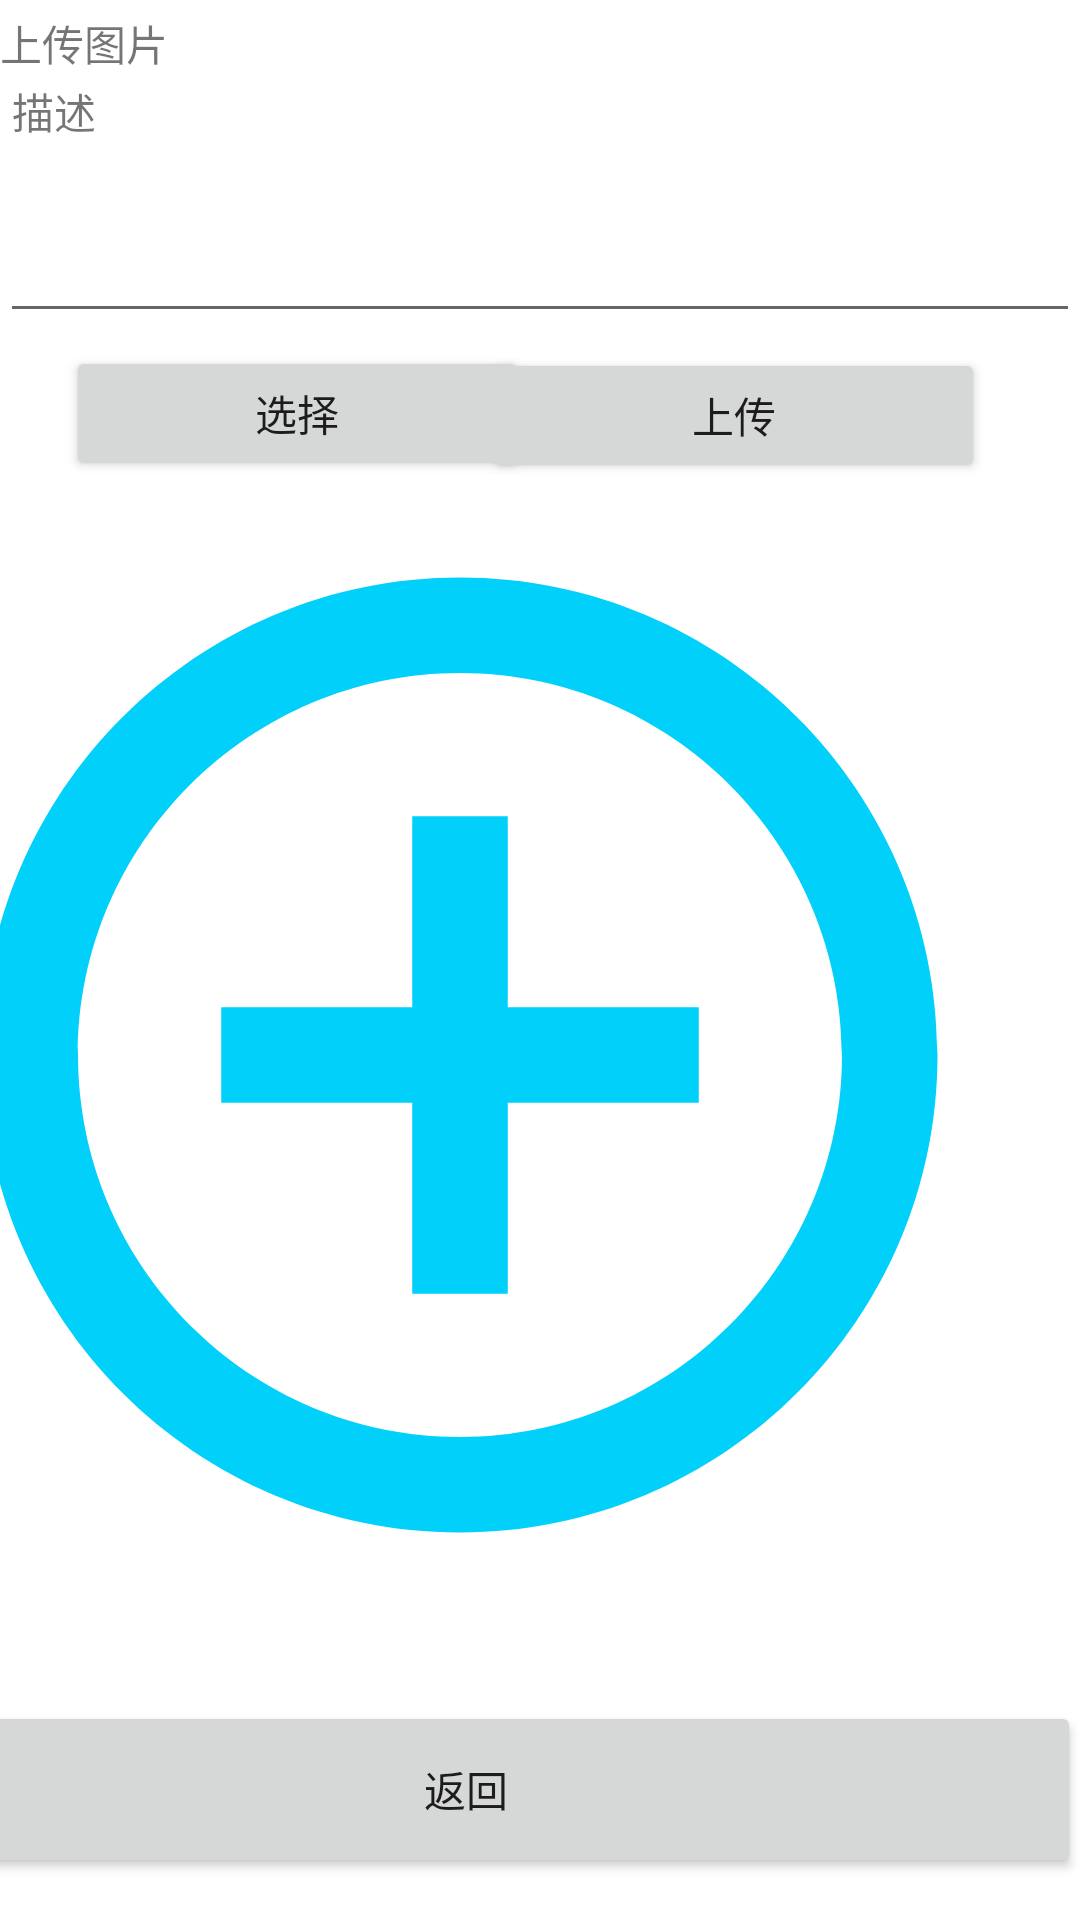

This screen was rendered from an Android layout file. Write that file and the resources it references.
<!-- AndroidManifest.xml: application theme Theme.Tset -->
<!-- res/layout/activity_add.xml -->
<?xml version="1.0" encoding="utf-8"?>
<androidx.constraintlayout.widget.ConstraintLayout xmlns:android="http://schemas.android.com/apk/res/android"
    xmlns:app="http://schemas.android.com/apk/res-auto"
    xmlns:tools="http://schemas.android.com/tools"
    android:layout_width="match_parent"
    android:layout_height="match_parent"
    tools:context=".add.addp">

    <TextView
        android:id="@+id/textView"
        android:layout_width="224dp"
        android:layout_height="wrap_content"
        android:layout_marginTop="4dp"
        android:layout_weight="1"
        android:text="上传图片"
        app:layout_constraintTop_toTopOf="parent"
        tools:ignore="MissingConstraints"
        tools:layout_editor_absoluteX="82dp" />


    <TextView
        android:id="@+id/textView3"
        android:layout_width="match_parent"
        android:layout_height="wrap_content"
        android:layout_marginStart="4dp"
        android:text="描述"
        app:layout_constraintBottom_toBottomOf="parent"
        app:layout_constraintLeft_toLeftOf="parent"
        app:layout_constraintRight_toRightOf="parent"
        app:layout_constraintStart_toStartOf="parent"
        app:layout_constraintTop_toTopOf="parent"
        app:layout_constraintVertical_bias="0.043"
        tools:ignore="MissingConstraints" />

    <EditText
        android:id="@+id/editTextDate2"
        android:layout_width="match_parent"
        android:layout_height="63dp"
        android:ems="10"
        android:inputType="text"
        app:layout_constraintBottom_toBottomOf="parent"
        app:layout_constraintHorizontal_bias="0.0"
        app:layout_constraintLeft_toLeftOf="parent"
        app:layout_constraintRight_toRightOf="parent"
        app:layout_constraintTop_toTopOf="parent"
        app:layout_constraintVertical_bias="0.083"
        tools:ignore="MissingConstraints" />

    <Button
        android:id="@+id/adv_btn_xuanze"
        android:layout_width="154dp"
        android:layout_height="45dp"
        android:layout_weight="1"
        android:text="选择"
        app:layout_constraintBottom_toBottomOf="parent"
        app:layout_constraintHorizontal_bias="0.107"
        app:layout_constraintLeft_toLeftOf="parent"
        app:layout_constraintRight_toRightOf="parent"
        app:layout_constraintTop_toTopOf="parent"
        app:layout_constraintVertical_bias="0.194"
        tools:ignore="MissingConstraints" />

    <Button
        android:id="@+id/adv_btn_shangchuan"
        android:layout_width="167dp"
        android:layout_height="45dp"
        android:layout_weight="1"
        android:text="上传"
        app:layout_constraintBottom_toBottomOf="parent"
        app:layout_constraintHorizontal_bias="0.836"
        app:layout_constraintLeft_toLeftOf="parent"
        app:layout_constraintRight_toRightOf="parent"
        app:layout_constraintTop_toTopOf="parent"
        app:layout_constraintVertical_bias="0.195"
        tools:ignore="MissingConstraints" />

    <ImageView
        android:id="@+id/adv_img_show"
        android:layout_width="382dp"
        android:layout_height="389dp"
        android:layout_gravity="center_horizontal"
        android:layout_marginEnd="16dp"
        android:src="@drawable/ic_baseline_add_circle_outline_24"
        app:layout_constraintBottom_toBottomOf="parent"
        app:layout_constraintEnd_toEndOf="parent"
        app:layout_constraintHorizontal_bias="0.448"
        app:layout_constraintLeft_toLeftOf="parent"
        app:layout_constraintRight_toRightOf="parent"
        app:layout_constraintTop_toTopOf="parent"
        app:layout_constraintVertical_bias="0.625"
        tools:ignore="MissingConstraints"></ImageView>

    <Button
        android:id="@+id/adv_btn_fanhui"
        android:layout_width="410dp"
        android:layout_height="59dp"
        android:layout_weight="1"
        android:text="返回"
        app:layout_constraintBottom_toBottomOf="parent"
        app:layout_constraintHorizontal_bias="1.0"
        app:layout_constraintLeft_toLeftOf="parent"
        app:layout_constraintRight_toRightOf="parent"
        app:layout_constraintTop_toTopOf="parent"
        app:layout_constraintVertical_bias="0.976"
        tools:ignore="MissingConstraints" />

</androidx.constraintlayout.widget.ConstraintLayout>
<!-- resources referenced by this layout -->
<resources>
  <!-- drawable ic_baseline_add_circle_outline_24 (drawable) -->
  <vector android:height="24dp" android:tint="#00D0FA"
      android:viewportHeight="24" android:viewportWidth="24"
      android:width="24dp" xmlns:android="http://schemas.android.com/apk/res/android">
      <path android:fillColor="@android:color/white" android:pathData="M13,7h-2v4L7,11v2h4v4h2v-4h4v-2h-4L13,7zM12,2C6.48,2 2,6.48 2,12s4.48,10 10,10 10,-4.48 10,-10S17.52,2 12,2zM12,20c-4.41,0 -8,-3.59 -8,-8s3.59,-8 8,-8 8,3.59 8,8 -3.59,8 -8,8z"/>
  </vector>
  <style name="Theme.Tset" parent="Theme.MaterialComponents.DayNight.DarkActionBar">
          
          <item name="colorPrimary">@color/purple_500</item>
          <item name="colorPrimaryVariant">@color/purple_700</item>
          <item name="colorOnPrimary">@color/white</item>
          
          <item name="colorSecondary">@color/teal_200</item>
          <item name="colorSecondaryVariant">@color/teal_700</item>
          <item name="colorOnSecondary">@color/black</item>
          
          <item name="android:statusBarColor" tools:targetApi="l">?attr/colorPrimaryVariant</item>
          
      </style>
  <!-- not gathered from this repository: default colours our renderer supplied (Android Studio template values) -->
  <color name="purple_500">#FF6200EE</color>
  <color name="purple_700">#FF3700B3</color>
  <color name="teal_200">#FF03DAC5</color>
  <color name="teal_700">#FF018786</color>
  <color name="black">#FF000000</color>
  <color name="white">#FFFFFFFF</color>
</resources>
